Photos from the image-classification dataset "dataset_uk_species" in the GitHub repository cameaci/Camera_Trap. Its 2 classes are: badger, otter.

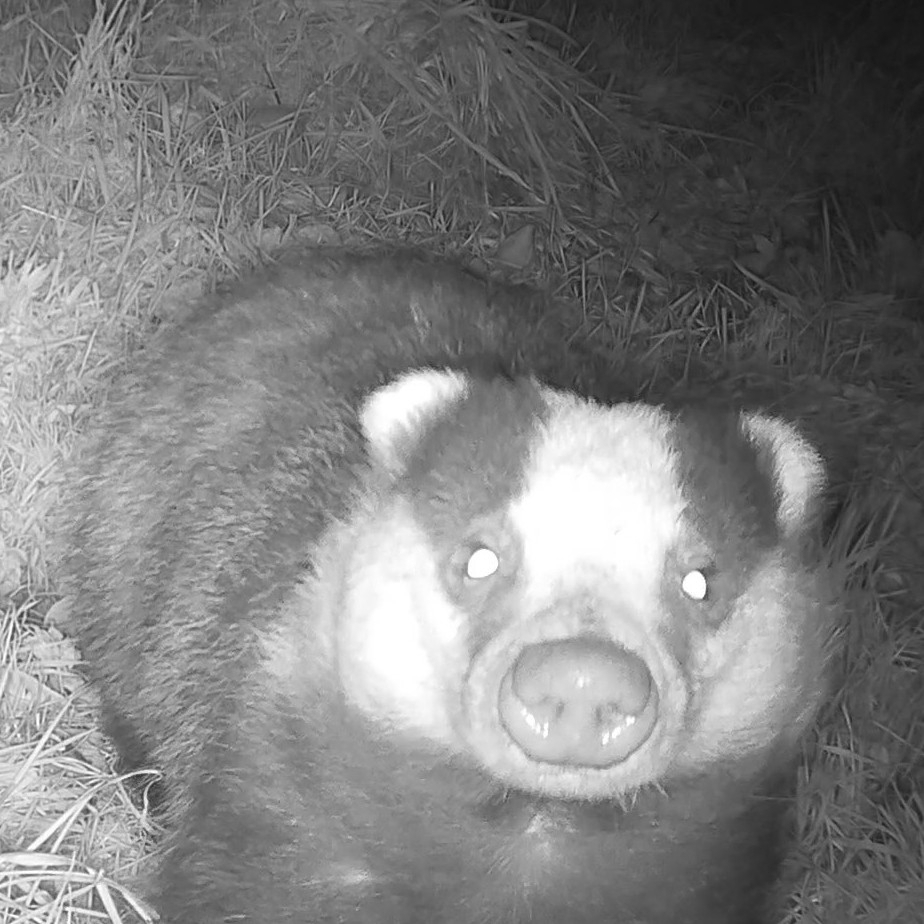
Label: badger

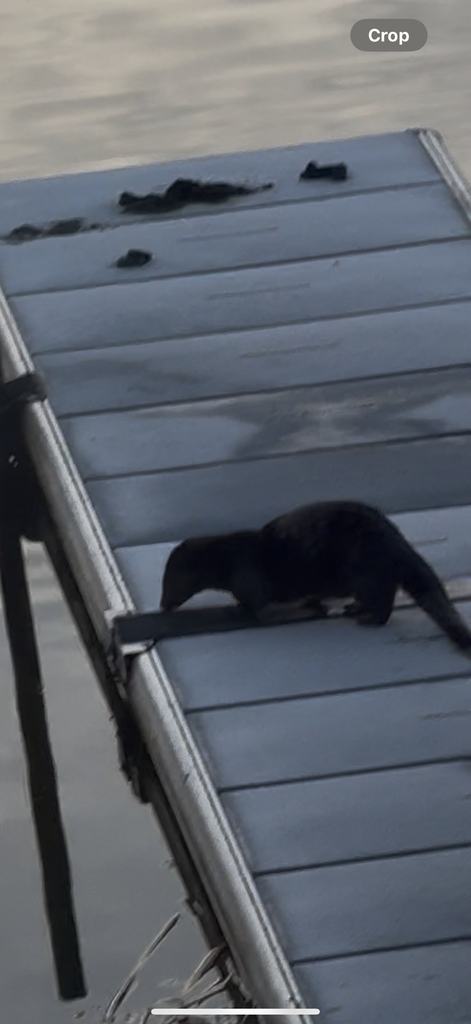
Label: otter

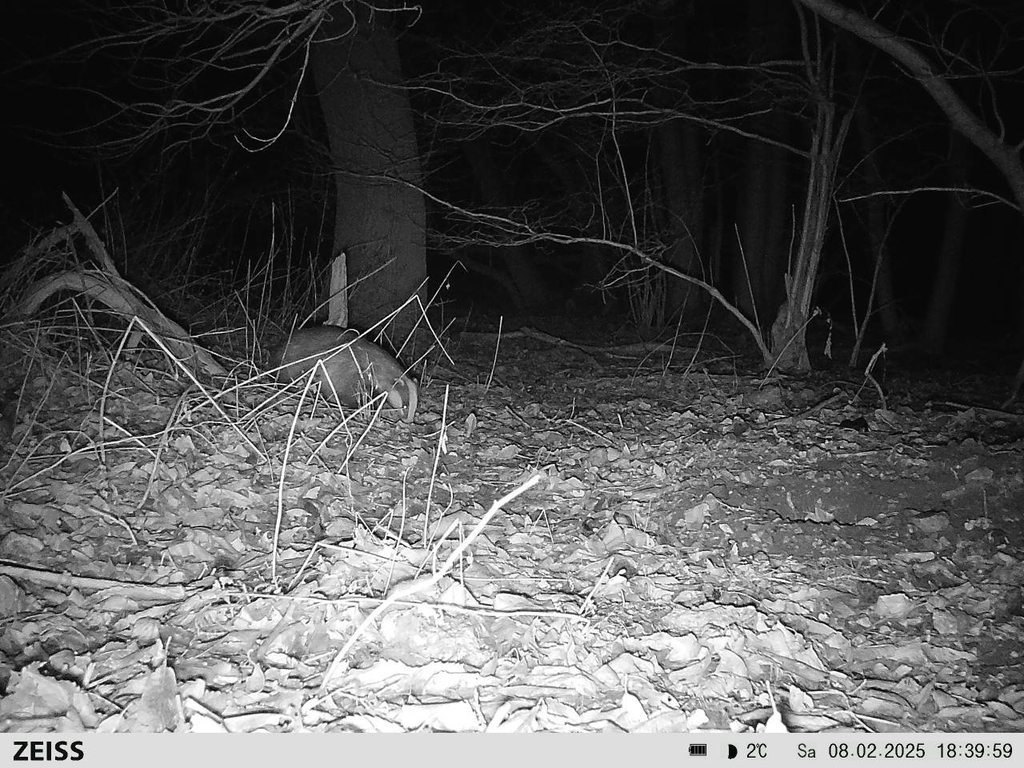
Label: badger

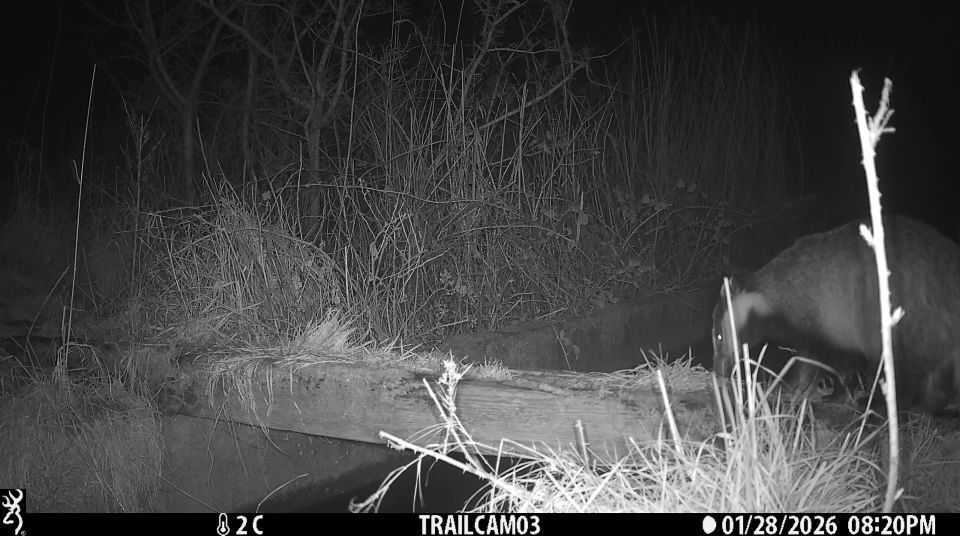
Label: badger

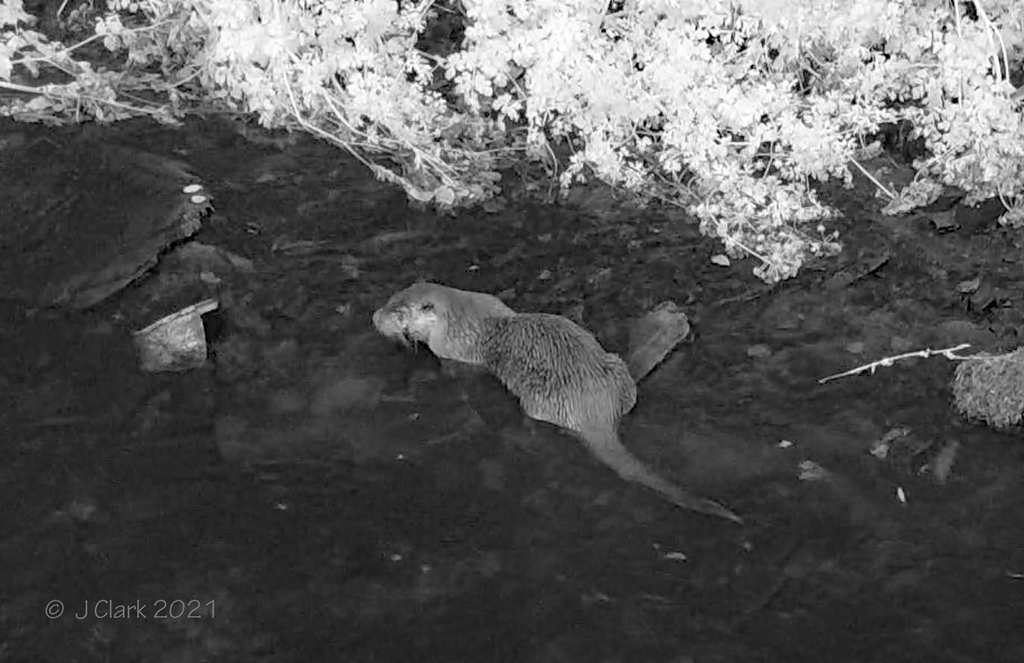
Label: otter

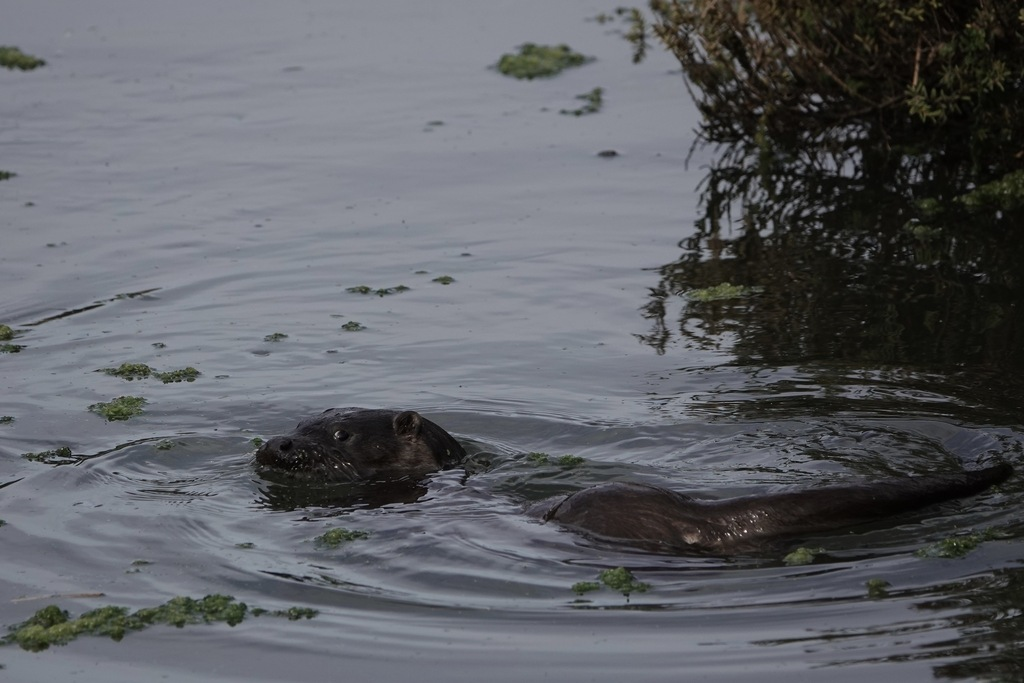
Label: otter
